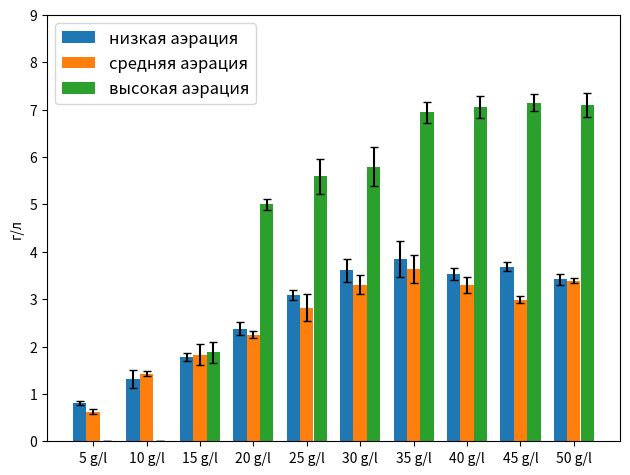

Write Python code to recreate this figure.
import matplotlib
import matplotlib.pyplot as plt
import numpy as np


labels = ['5 g/l', '10 g/l', '15 g/l', '20 g/l', '25 g/l', '30 g/l', '35 g/l', '40 g/l', '45 g/l', '50 g/l']
low_aeration = [0.81, 1.32, 1.78, 2.38, 3.09, 3.61, 3.85, 3.53, 3.69, 3.42]
low_aeration1 = [0.78, 0.79, 0.85]
low_aeration2 = [1.17, 1.54, 1.26]
low_aeration3 = [1.67, 1.81, 1.85]
low_aeration4 = [2.27, 2.32, 2.54]
low_aeration5 = [2.98, 3.11, 3.19]
low_aeration6 = [3.88, 3.52, 3.42]
low_aeration7 = [4.03, 3.41, 4.11]
low_aeration8 = [3.64, 3.39, 3.56]
low_aeration9 = [3.80, 3.63, 3.64]
low_aeration10 = [3.44, 3.30, 3.52]
dev_low_aeration = [0.035, 0.192, 0.094, 0.144, 0.106, 0.241, 0.381, 0.127, 0.093, 0.113]

medium_aeration = [0.627, 1.43, 1.83, 2.25, 2.82, 3.31, 3.64, 3.3, 2.99, 3.39]
medium_aeration1 = [0.57, 0.62, 0.69]
medium_aeration2 = [1.43, 1.49, 1.37]
medium_aeration3 = [1.58, 1.89, 2.01]
medium_aeration4 = [2.16, 2.31, 2.28]
medium_aeration5 = [3.09, 2.86, 2.51]
medium_aeration6 = [3.45, 3.07, 3.41]
medium_aeration7 = [3.36, 3.61, 3.95]
medium_aeration8 = [3.20, 3.49, 3.20]
medium_aeration9 = [2.96, 2.94, 3.07]
medium_aeration10 = [3.45, 3.36, 3.36]
dev_medium_aeration = [0.055, 0.059, 0.22, 0.078, 0.29, 0.21, 0.29, 0.17, 0.073, 0.048]

high_aeration = [0, 0, 1.88, 5, 5.6, 5.8, 6.95, 7.05, 7.15, 7.10]
high_aeration1 = [0, 0, 0]
high_aeration2 = [0, 0, 0]
high_aeration3 = [1.63, 1.97, 2.03]
high_aeration4 = [4.87, 5.10, 5.03]
high_aeration5 = [5.82, 5.81, 5.17]
high_aeration6 = [6.18, 5.35, 5.87]
high_aeration7 = [6.70, 7.11, 7.05]
high_aeration8 = [6.79, 7.24, 7.12]
high_aeration9 = [7.29, 6.94, 7.22]
high_aeration10 = [7.39, 6.88, 7.04]
dev_high_aeration = [0, 0, 0.22, 0.12, 0.37, 0.42, 0.22, 0.23, 0.18, 0.26]

x = np.arange(len(labels))  # the label locations
width = 0.25  # the width of the bars

fig, ax = plt.subplots()
rects1 = ax.bar(x - width, low_aeration, width, yerr = dev_low_aeration, label='низкая аэрация', capsize=3)
rects2 = ax.bar(x + 0, medium_aeration, width, yerr = dev_medium_aeration, label='средняя аэрация', capsize=3)
rects3 = ax.bar(x + 2*width/1.98, high_aeration, width, yerr = dev_high_aeration, label = 'высокая аэрация', capsize=3)

# Add some text for labels, title and custom x-axis tick labels, etc.
ax.set_ylabel('г/л')
#ax.set_title('Produ')
ax.set_xticks(x)
ax.set_xticklabels(labels)
ax.legend(loc = 2, fontsize = 12)


def autolabel(rects):
    """Attach a text label above each bar in *rects*, displaying its height."""
    for rect in rects:
        height = rect.get_height()
        ax.annotate('{}'.format(height),
                    xy=(rect.get_x() + rect.get_width() / 2, height),
                    xytext=(0, 3),  # 3 points vertical offset
                    textcoords="offset points",
                    ha='center', va='bottom')


#autolabel(rects1)
#autolabel(rects2)
#autolabel(rects3)

fig.tight_layout()

plt.yticks(np.arange(0, 10, 1))

plt.show()

#plt.savefig('biomass.png', format='png', dpi=300)